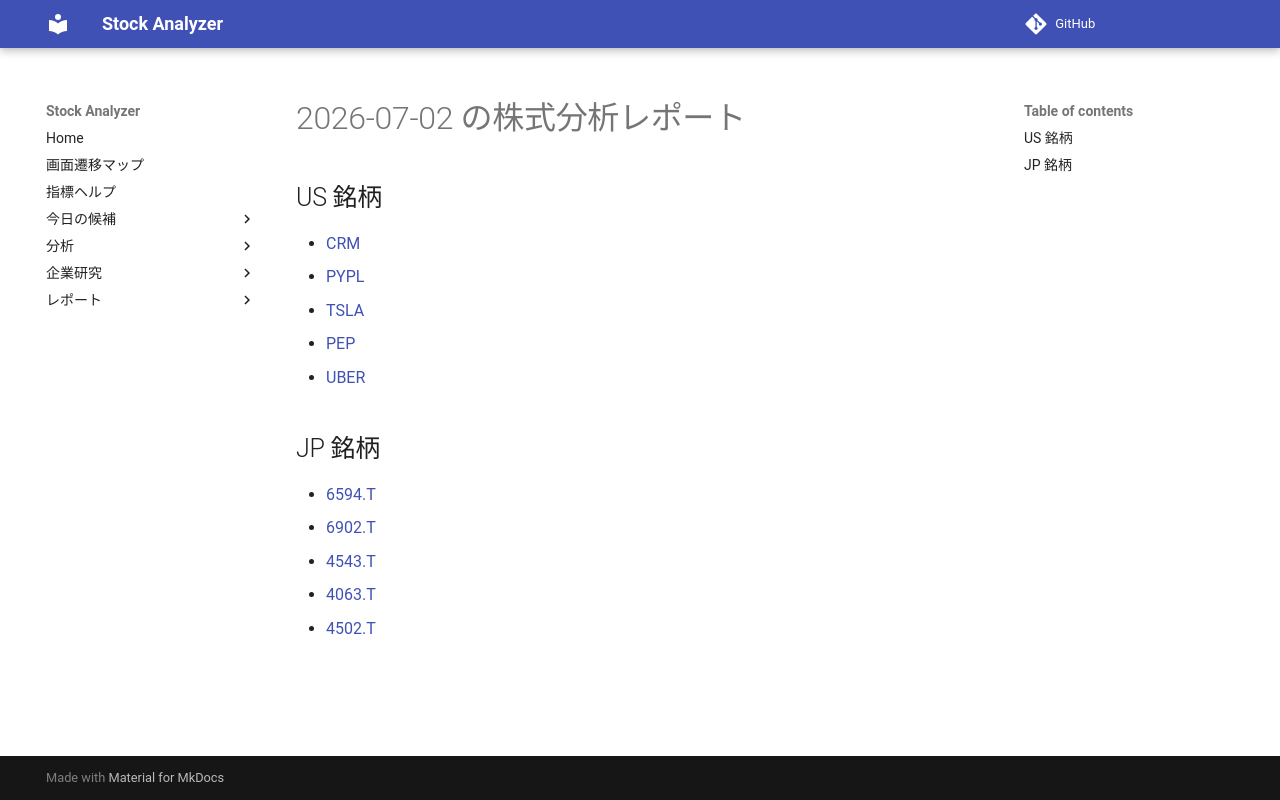

repository: Yumi-note/Making-APP · page: reports/2026-07-02/171906/index.html · generator: mkdocs

# 2026-07-02 の株式分析レポート

## US 銘柄

- [CRM](CRM.md)
- [PYPL](PYPL.md)
- [TSLA](TSLA.md)
- [PEP](PEP.md)
- [UBER](UBER.md)

## JP 銘柄

- [6594.T](6594_T.md)
- [6902.T](6902_T.md)
- [4543.T](4543_T.md)
- [4063.T](4063_T.md)
- [4502.T](4502_T.md)
